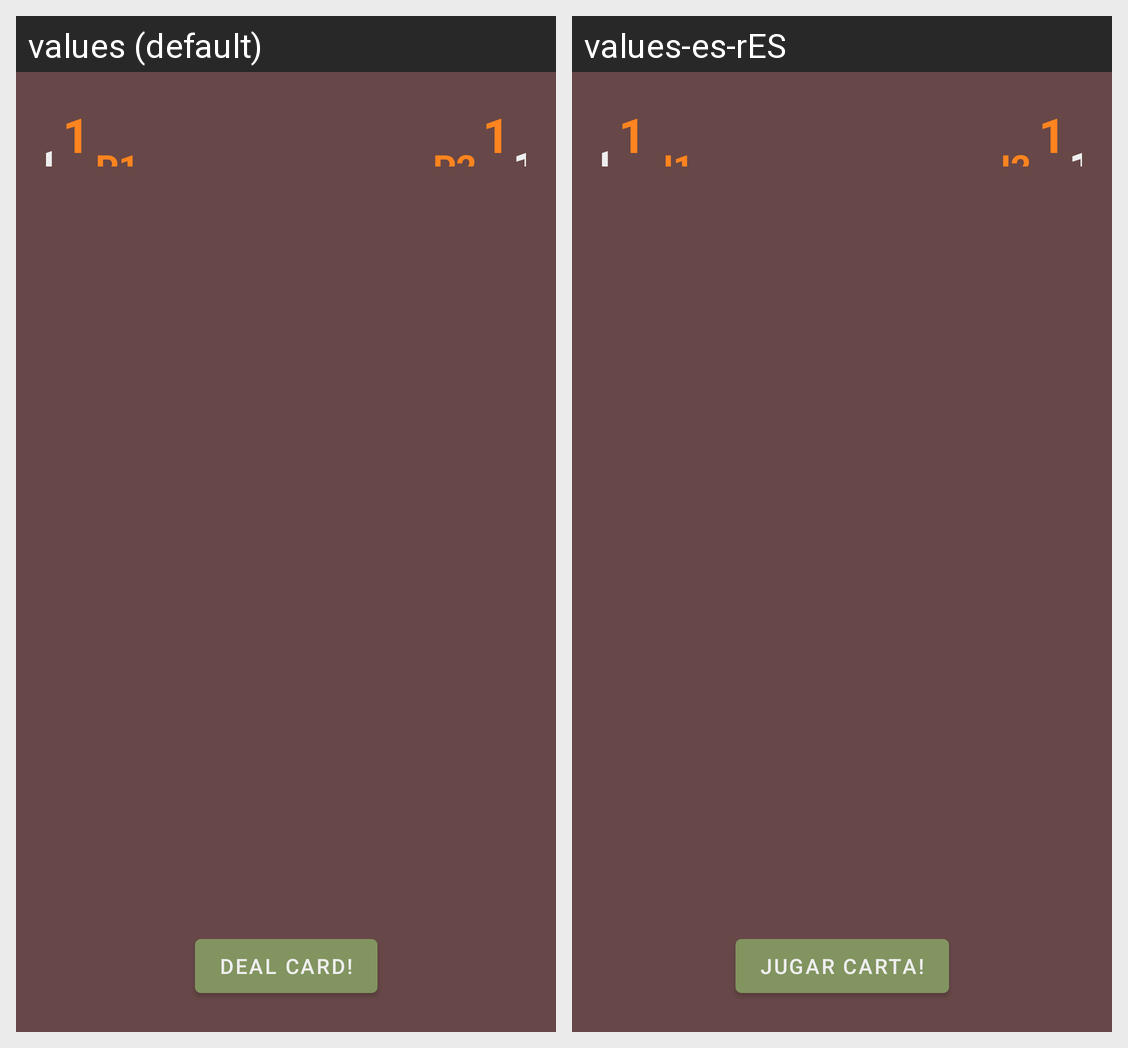

Translations of the strings shown on this Android screen, per locale in the grid:
Android screen res/layout/activity_main.xml rendered under 2 locales, left to right: values (default), values-es-rES. Device: Nexus 5 (rendered at 1080×1920; each locale shown at half size, 540×960, under a caption strip naming it); theme Theme.WarOfSuites.
Strings drawn on this screen, with the default value and each locale's value (text and hints the layout hard-codes, and strings that could not be matched under every locale, appear in the picture but are not listed):

deal_label
  values: DEAL CARD!
  values-es-rES: JUGAR CARTA!

p2_tag
  values: P2
  values-es-rES: J2

p1_tag
  values: P1
  values-es-rES: J1
